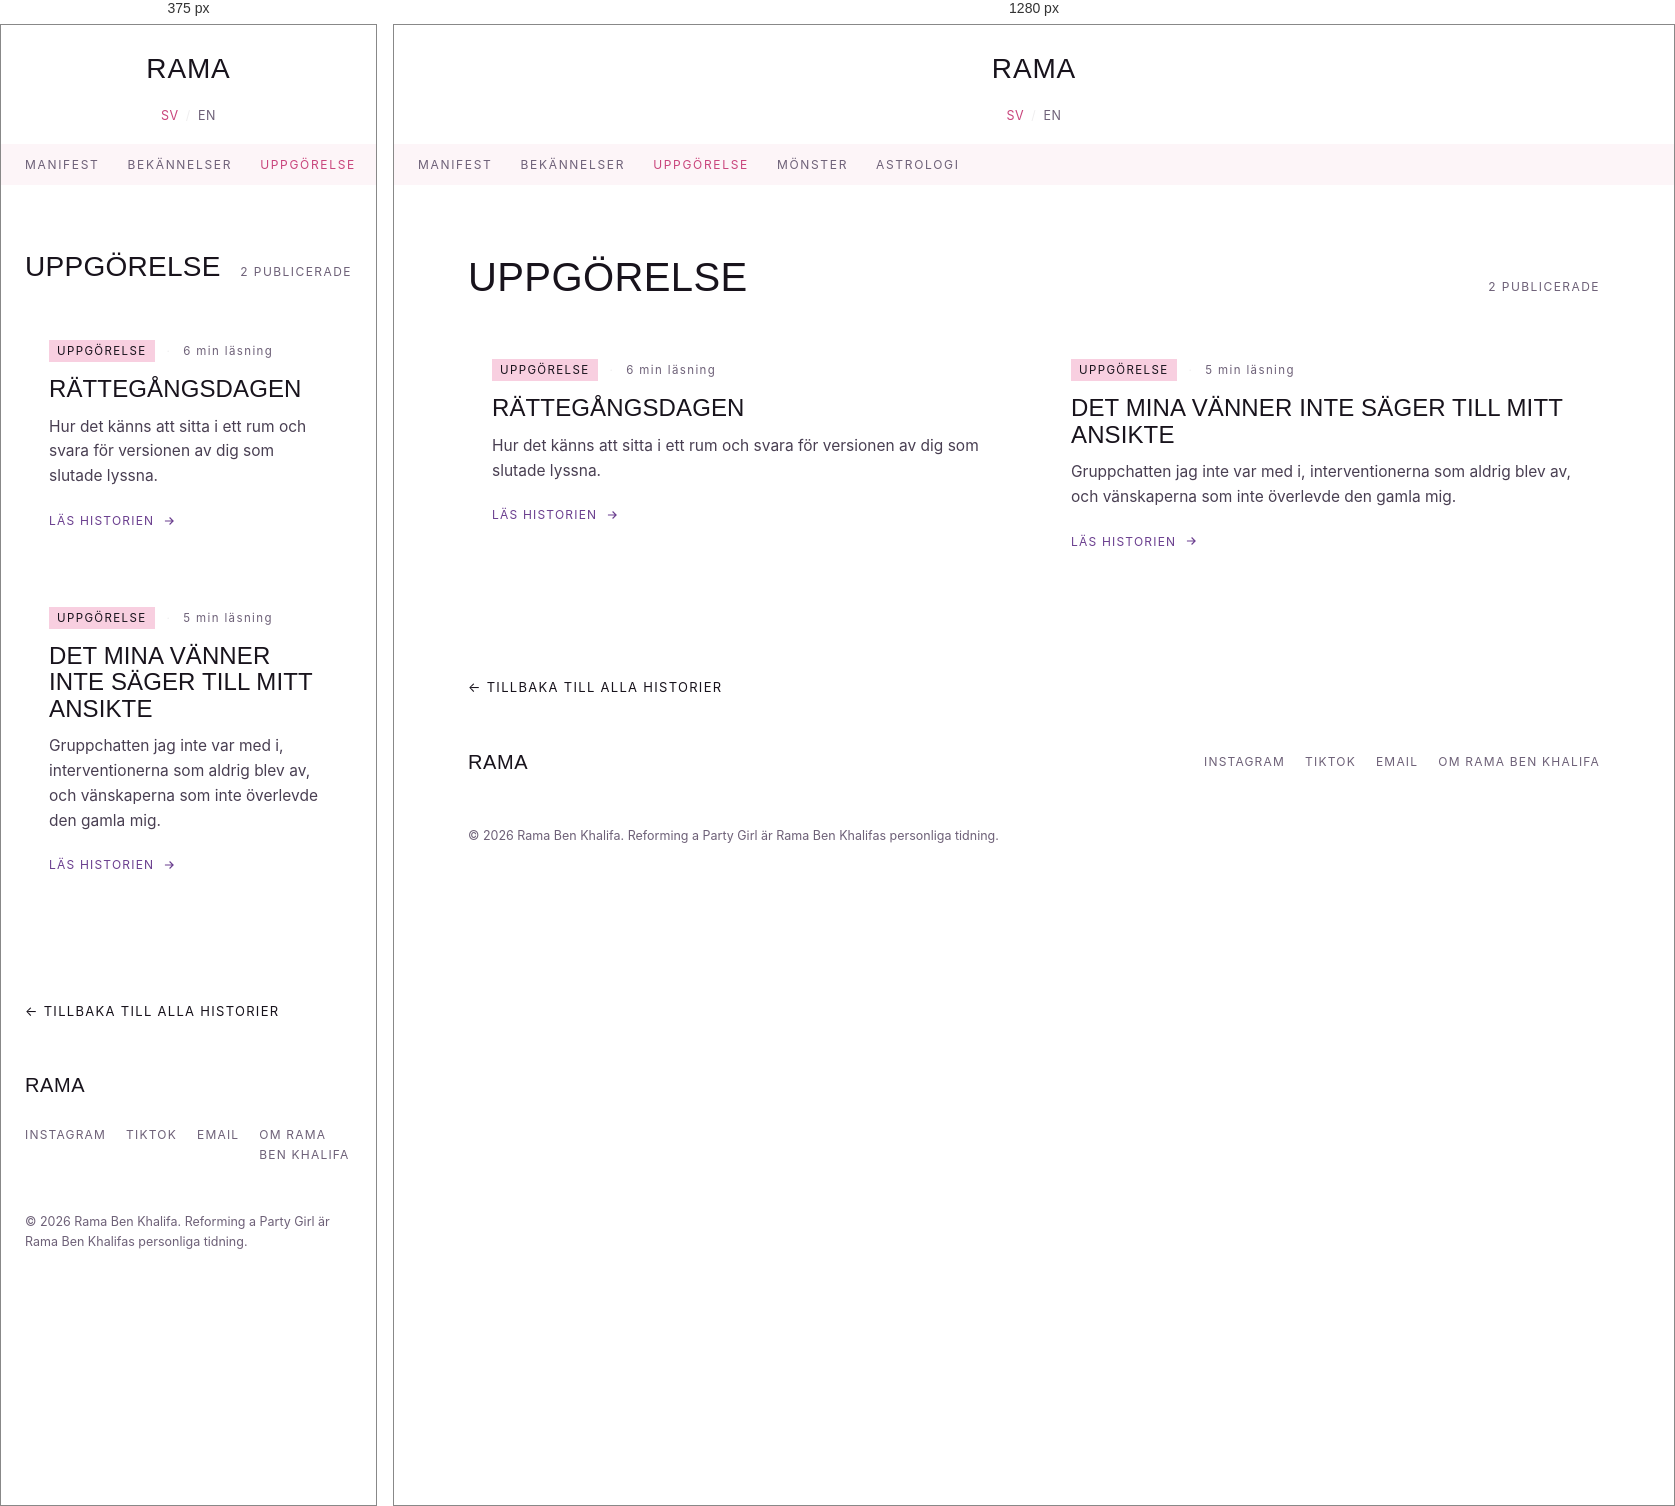
Rendered at 375 px and 1280 px, left to right.

<!-- file: index.html -->
<!DOCTYPE html>
<html lang="sv">
<head>
  <meta charset="UTF-8">
  <meta name="viewport" content="width=device-width, initial-scale=1.0">
  <title>UPPGÖRELSE | Rama Ben Khalifa — Reforming a Party Girl</title>
  <meta name="description" content="UPPGÖRELSE — Rama Ben Khalifa reformerar en partytjej — berättelser i jagform om kaos, ansvar, astrologi och det långsamma arbetet med att bli någon ny, i hennes egna ord.">
  <meta name="author" content="Rama Ben Khalifa">
  <link rel="canonical" href="https://ramabenkhalifa.com/category/reckoning/">
  <link rel="alternate" hreflang="sv" href="https://ramabenkhalifa.com/category/reckoning/">
  <link rel="alternate" hreflang="en" href="https://ramabenkhalifa.com/en/category/reckoning/">
  <link rel="alternate" hreflang="x-default" href="https://ramabenkhalifa.com/category/reckoning/">
  <link rel="icon" href="data:,">
  <meta property="og:type" content="website">
  <meta property="og:title" content="UPPGÖRELSE | Rama Ben Khalifa — Reforming a Party Girl">
  <meta property="og:description" content="UPPGÖRELSE — Rama Ben Khalifa reformerar en partytjej — berättelser i jagform om kaos, ansvar, astrologi och det långsamma arbetet med att bli någon ny, i hennes egna ord.">
  <meta property="og:url" content="https://ramabenkhalifa.com/category/reckoning/">
  <meta property="og:locale" content="sv_SE">
  <meta property="og:site_name" content="Reforming a Party Girl">
  <meta name="twitter:card" content="summary_large_image">
  <meta name="twitter:title" content="UPPGÖRELSE | Rama Ben Khalifa — Reforming a Party Girl">
  <meta name="twitter:description" content="UPPGÖRELSE — Rama Ben Khalifa reformerar en partytjej — berättelser i jagform om kaos, ansvar, astrologi och det långsamma arbetet med att bli någon ny, i hennes egna ord.">
  <link rel="stylesheet" href="../../assets/css/style.css">
  <script>
  (function(){
    try{
      var pref = localStorage.getItem('rapg_lang');
      var nav = (navigator.language || navigator.userLanguage || 'en').toLowerCase();
      var wantSv = pref ? pref === 'sv' : nav.indexOf('sv') === 0;
      var isSv = true;
      if(!pref && wantSv !== isSv){
        window.location.replace('../../en/category/reckoning/index.html');
      }
    }catch(e){}
  })();
  </script>
  <script type="application/ld+json">
  {
    "@context": "https://schema.org",
    "@type": "CollectionPage",
    "name": "UPPGÖRELSE",
    "url": "https://ramabenkhalifa.com/category/reckoning/",
    "inLanguage": "sv",
    "author": {"@context": "https://schema.org", "@type": "Person", "name": "Rama Ben Khalifa", "url": "https://ramabenkhalifa.com", "description": "Rama Ben Khalifa reformerar en partytjej \u2014 ber\u00e4ttelser i jagform om kaos, ansvar, astrologi och det l\u00e5ngsamma arbetet med att bli n\u00e5gon ny, i hennes egna ord.", "sameAs": []}
  }
  </script>
</head>
<body>
  <header class="site">
    <div class="wrap nav">
      <a class="nav__mark" href="../../index.html">RAMA</a>
      <div class="nav__lang"><a class="is-active" href="../../index.html" onclick="localStorage.setItem('rapg_lang','sv')">SV</a><span>/</span><a class="" href="../../en/category/reckoning/index.html" onclick="localStorage.setItem('rapg_lang','en')">EN</a></div>
    </div>
  </header>
  <div class="substrip"><div class="wrap substrip__row"><a href="../../category/manifesto/index.html">MANIFEST</a><a href="../../category/confessions/index.html">BEKÄNNELSER</a><a class="is-active" href="../../category/reckoning/index.html">UPPGÖRELSE</a><a href="../../category/patterns/index.html">MÖNSTER</a><a href="../../category/astrology/index.html">ASTROLOGI</a></div></div>
  <main>
    <section class="wrap" id="stories">
      <div class="section-head section-head--category">
        <h1>UPPGÖRELSE</h1>
        <span>2 PUBLICERADE</span>
      </div>
      <div class="grid">
      <a class="card" href="../../stories/the-court-date/index.html">
        
        <div class="card__row">
          <span class="card__cat">UPPGÖRELSE</span>
          <span class="card__dot">&middot;</span>
          <span class="card__meta">6 min läsning</span>
        </div>
        <h3 class="card__title">Rättegångsdagen</h3>
        <p class="card__dek">Hur det känns att sitta i ett rum och svara för versionen av dig som slutade lyssna.</p>
        <span class="card__cta">LÄS HISTORIEN <svg width="14" height="14" viewBox="0 0 24 24" fill="none" stroke="currentColor" stroke-width="2"><path d="M5 12h14M13 6l6 6-6 6"/></svg></span>
      </a>
      <a class="card" href="../../stories/what-my-friends-wont-say/index.html">
        
        <div class="card__row">
          <span class="card__cat">UPPGÖRELSE</span>
          <span class="card__dot">&middot;</span>
          <span class="card__meta">5 min läsning</span>
        </div>
        <h3 class="card__title">Det mina vänner inte säger till mitt ansikte</h3>
        <p class="card__dek">Gruppchatten jag inte var med i, interventionerna som aldrig blev av, och vänskaperna som inte överlevde den gamla mig.</p>
        <span class="card__cta">LÄS HISTORIEN <svg width="14" height="14" viewBox="0 0 24 24" fill="none" stroke="currentColor" stroke-width="2"><path d="M5 12h14M13 6l6 6-6 6"/></svg></span>
      </a>
      </div>
      <a class="back-link" href="../../index.html#stories">&larr; TILLBAKA TILL ALLA HISTORIER</a>
    </section>
  </main>
  <footer class="site">
    <div class="wrap">
      <div class="footer__row">
        <div class="footer__mark">RAMA</div>
        <div class="footer__links">
          <a href="#">INSTAGRAM</a>
          <a href="#">TIKTOK</a>
          <a href="mailto:hello@ramabenkhalifa.com">EMAIL</a>
          <a href="../../about.html">OM RAMA BEN KHALIFA</a>
        </div>
      </div>
      <div class="footer__copy">&copy; 2026 Rama Ben Khalifa. Reforming a Party Girl är Rama Ben Khalifas personliga tidning.</div>
    </div>
  </footer>
</body>
</html>


/* @media block from style.css */
@media (max-width: 860px){
  .card{ grid-column: span 6; }
}